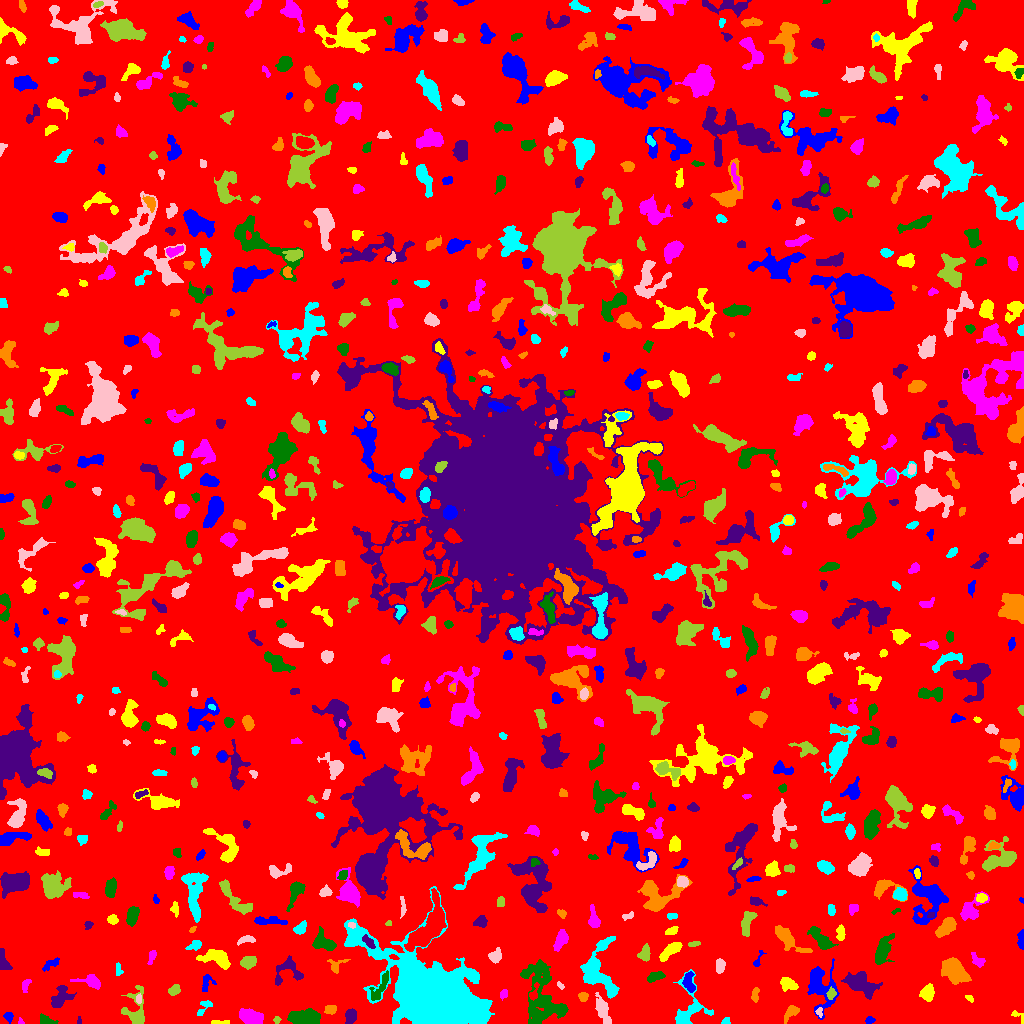

The table this chart was drawn from, first rows:
ID, X, Y, A, B, theta, total_flux, mu_max, mu_median, mu_mean, R_fwhm, R_e, R10, R90, x_start, x_end, y_start, y_end, area, greylevel
0, 506.6, 523.3, 298.1, 297.4, -0.4387, 1509398, 12.0, 1.0, 1.882, 77.15, 233.4, 89.3, 380.7, 0, 1023, 0, 1023, 801931, 1.882
1, 869.9, 3.281, 2.157, 1.695, 0.1295, 160.0, 5.0, 2.0, 2.5, 3.141, 2.394, 0.9772, 3.742, 865, 875, 0, 7, 64, 7.5
2, 219.5, 1.11, 5.547, 0.8868, -0.04125, 73.0, 3.0, 1.0, 1.028, 2.523, 2.257, 0.7979, 3.613, 211, 229, 0, 3, 71, 6.028
3, 20.58, 1.833, 1.796, 1.133, -1.088, 48.0, 3.0, 1.0, 1.455, 2.257, 1.693, 0.5642, 2.646, 18, 24, 0, 6, 33, 6.455
4, 45.61, 3.089, 4.158, 2.092, -0.3762, 101.0, 2.0, 1.0, 0.8279, 5.015, 2.985, 1.262, 4.652, 40, 58, 0, 10, 122, 5.828
5, 78.94, 3.0, 2.295, 0.9285, -1.571, 52.0, 3.0, 2.0, 1.576, 2.326, 1.693, 0.5642, 2.706, 77, 81, 0, 7, 33, 6.576
6, 790.1, 10.5, 5.249, 2.379, 0.8113, 362.0, 4.0, 2.0, 2.291, 6.18, 4.107, 1.693, 6.18, 784, 799, 0, 18, 158, 6.291
7, 725.1, 1.213, 1.769, 1.188, 0.0791, 75.0, 5.0, 1.0, 1.389, 1.954, 1.693, 0.5642, 2.764, 721, 730, 0, 6, 54, 7.389
8, 818.8, 11.39, 2.062, 1.664, -1.409, 88.0, 4.0, 1.0, 1.571, 2.821, 2.034, 0.7979, 3.385, 815, 822, 6, 16, 56, 8.571
9, 276.7, 3.526, 1.777, 1.556, 0.1272, 76.0, 3.0, 1.5, 1.583, 2.764, 2.111, 0.7979, 3.385, 273, 281, 0, 7, 48, 7.583
10, 510.5, 9.187, 3.238, 1.643, -1.27, 187.0, 6.0, 2.0, 2.397, 3.478, 2.877, 0.9772, 4.297, 507, 515, 4, 15, 78, 6.397
11, 8.452, 6.787, 2.512, 2.125, -1.17, 155.0, 3.0, 2.0, 1.89, 4.029, 2.932, 1.262, 4.549, 3, 13, 0, 11, 82, 5.89
12, 1018, 7.029, 4.985, 2.007, -0.694, 139.0, 5.0, 2.0, 1.805, 2.257, 2.585, 0.7979, 4.37, 1011, 1023, 0, 13, 77, 5.805
13, 249.7, 7.191, 6.011, 3.145, -0.2838, 1368, 11.0, 4.0, 4.302, 5.352, 5.441, 2.111, 8.667, 239, 263, 0, 15, 318, 8.302
14, 305.4, 6.383, 7.845, 3.306, 0.02684, 2138, 14.0, 5.0, 5.042, 5.997, 6.358, 2.326, 9.997, 287, 320, 0, 15, 424, 9.042
15, 350.8, 7.749, 3.232, 2.35, 1.376, 773.0, 13.0, 4.0, 4.955, 4.068, 3.432, 1.382, 5.614, 345, 356, 0, 15, 156, 9.955
16, 330.5, 14.0, 2.835, 2.11, 0.1705, 437.0, 8.0, 5.0, 4.202, 4.478, 3.192, 1.262, 4.82, 324, 336, 9, 18, 104, 9.202
17, 205.6, 17.62, 5.404, 2.195, 0.8613, 132.0, 5.0, 1.0, 1.091, 2.111, 2.646, 0.7979, 4.549, 197, 212, 8, 23, 121, 6.091
18, 138, 24.22, 1.823, 1.354, -1.426, 59.0, 3.0, 1.0, 1.113, 2.459, 2.034, 0.5642, 3.141, 136, 141, 20, 30, 53, 8.113
19, 135.4, 12.45, 9.75, 5.667, 1.562, 1101, 8.0, 2.0, 2.725, 5.726, 5.781, 2.185, 9.674, 121, 144, 0, 38, 404, 6.725
20, 665.5, 11.66, 4.8, 2.691, 1.054, 532.0, 6.0, 3.0, 2.687, 5.754, 4.37, 1.693, 6.794, 657, 671, 3, 23, 198, 7.687
21, 819.7, 37.85, 11.58, 6.653, -1.336, 2113, 8.0, 3.0, 3.049, 8.593, 7.797, 3.038, 12.73, 807, 839, 4, 65, 693, 7.049
22, 969.3, 25.14, 2.089, 1.071, -0.6135, 43.0, 3.0, 1.0, 0.86, 1.784, 1.693, 0.5642, 2.877, 965, 973, 21, 28, 50, 6.86
23, 503.6, 30.15, 2.594, 1.574, 1.153, 40.0, 3.0, 1.0, 0.5797, 1.128, 2.111, 0.5642, 3.09, 500, 507, 23, 34, 69, 5.58
24, 542.4, 26.68, 18.34, 9.72, -1.295, 4996, 13.0, 4.0, 3.834, 4.983, 11.97, 4.297, 18.19, 520, 568, 0, 64, 1303, 6.834
25, 59.84, 25.18, 6.459, 3.73, 0.9918, 1241, 13.0, 3.0, 4.082, 4.222, 4.983, 1.784, 8.273, 51, 76, 16, 38, 304, 8.082
26, 583, 26.55, 2.182, 1.96, -1.224, 192.0, 6.0, 2.0, 2.259, 3.385, 2.585, 0.9772, 4.146, 578, 588, 22, 31, 85, 7.259
27, 598.6, 51.95, 14.53, 8.095, -1.331, 3241, 15.0, 3.0, 3.734, 5.078, 8.195, 2.821, 13.74, 580, 619, 25, 87, 868, 8.734
28, 602.5, 13.64, 7.144, 2.592, -1.219, 1085, 9.0, 3.0, 3.78, 5.441, 5.14, 1.954, 8.33, 595, 611, 0, 31, 287, 8.78
29, 831, 29.45, 2.636, 1.938, 1.301, 223.0, 6.0, 2.0, 2.478, 3.568, 2.706, 0.9772, 4.334, 826, 836, 24, 37, 90, 10.48
30, 39.48, 32.48, 3.177, 1.61, 1.489, 97.0, 4.0, 1.0, 1.516, 2.706, 2.394, 0.7979, 4.068, 36, 43, 28, 39, 64, 6.516
31, 689.1, 40.54, 4.99, 2.406, -1.387, 518.0, 7.0, 2.0, 2.831, 4.37, 3.989, 1.596, 6.457, 682, 695, 31, 52, 183, 8.831
32, 928, 30.46, 3.78, 2.942, 1.318, 766.0, 9.0, 3.5, 3.869, 5.14, 4.184, 1.596, 6.676, 919, 934, 22, 40, 198, 7.869
33, 89.9, 41.94, 7.269, 2.667, -0.1569, 587.0, 7.0, 2.0, 2.693, 4.334, 4.478, 1.693, 7.159, 70, 100, 34, 49, 218, 7.693
34, 380.1, 35.94, 8.734, 2.67, 1.045, 781.0, 7.0, 3.0, 3.295, 5.781, 5.352, 2.111, 7.878, 369, 388, 23, 53, 237, 8.295
35, 860.5, 39.42, 8.535, 4.29, -0.4677, 2062, 11.0, 4.0, 3.869, 5.997, 7.114, 2.646, 11.07, 841, 882, 24, 52, 533, 7.869
36, 755.2, 28.67, 3.81, 1.486, 1.453, 98.0, 3.0, 1.0, 1.01, 2.877, 2.585, 0.9772, 4.222, 751, 759, 21, 36, 97, 6.01
37, 435.1, 24.09, 18.57, 12.39, -0.5585, 176859, 251.0, 8.0, 27.01, 10.43, 13.84, 4.886, 29.04, 344, 494, 0, 137, 6547, 31.01
38, 560.6, 37.74, 2.198, 1.197, -0.8603, 97.0, 4.0, 2.0, 2.205, 3.038, 2.034, 0.7979, 3.141, 557, 564, 34, 42, 44, 8.205
39, 174.6, 33.34, 2.88, 2.016, 0.5936, 237.0, 7.0, 2.0, 2.116, 2.523, 2.932, 0.9772, 4.754, 168, 180, 28, 39, 112, 7.116
40, 533.4, 30.27, 4.571, 1.745, 1.216, 225.0, 5.0, 2.0, 2.206, 3.432, 2.932, 1.128, 4.853, 529, 539, 23, 41, 102, 10.21
41, 206.2, 40.1, 4.987, 2.825, 1.358, 335.0, 5.0, 2.0, 2.481, 4.618, 3.742, 1.596, 5.614, 202, 216, 32, 49, 135, 6.481
42, 787.8, 39.67, 4.233, 2.682, -0.4267, 869.0, 10.0, 4.0, 4.622, 5.441, 4.222, 1.693, 6.531, 780, 798, 32, 46, 188, 8.622
43, 25.19, 38.44, 3.49, 1.706, 1.206, 183.0, 4.0, 2.0, 1.989, 4.297, 2.985, 1.128, 4.549, 22, 31, 31, 44, 92, 6.989
44, 654.5, 46.57, 4.297, 2.056, 0.3283, 428.0, 6.0, 3.0, 2.932, 5.078, 3.7, 1.493, 5.809, 647, 665, 41, 52, 146, 6.932
45, 287.7, 52.37, 8.388, 6.818, 0.6024, 854.0, 6.0, 2.0, 2.557, 7.047, 5.698, 2.257, 8.849, 275, 303, 38, 68, 334, 6.557
46, 954.8, 51.96, 6.601, 4.57, -0.7842, 2728, 13.0, 5.0, 5.157, 7.092, 6.77, 2.646, 10.82, 941, 971, 39, 66, 529, 9.157
47, 687.3, 11.62, 12.35, 7.384, 1.301, 1559, 11.0, 2.0, 3.01, 4.787, 5.944, 2.185, 10.69, 673, 713, 0, 54, 518, 7.01
48, 720.1, 57.82, 3.472, 2.104, 1.488, 471.0, 8.0, 3.0, 3.738, 4.406, 3.478, 1.262, 5.412, 716, 725, 50, 65, 126, 7.738
49, 248, 61.32, 3.908, 2.678, 0.2559, 680.0, 8.0, 4.0, 3.842, 5.528, 4.146, 1.693, 6.457, 240, 256, 54, 67, 177, 7.842
50, 566.9, 54.62, 4.483, 2.205, 1.505, 160.0, 3.0, 1.0, 1.538, 3.827, 3.038, 1.262, 4.918, 561, 573, 49, 63, 104, 7.538
51, 50.96, 59.22, 4.949, 2.01, 0.5188, 258.0, 6.0, 2.0, 2.048, 3.141, 3.432, 1.128, 5.585, 42, 59, 52, 66, 126, 6.048
52, 217.1, 65.15, 7.764, 3.64, -0.1901, 1424, 10.0, 3.0, 3.767, 6.077, 5.557, 2.111, 9.356, 196, 230, 54, 74, 378, 7.767
53, 977.6, 62.86, 4.53, 2.345, -0.8626, 215.0, 4.0, 2.0, 1.667, 4.82, 3.7, 1.382, 5.614, 971, 985, 56, 71, 129, 6.667
54, 883, 73.74, 7.606, 3.288, 1.203, 1669, 10.0, 4.0, 4.535, 6.887, 5.917, 2.326, 9.491, 875, 894, 59, 90, 368, 7.535
55, 3.099, 61.41, 5.206, 2.347, -1.347, 726.0, 9.0, 4.0, 4.373, 4.652, 3.909, 1.596, 6.206, 0, 12, 54, 75, 166, 8.373
56, 336.2, 56.44, 4.135, 2.357, 0.7116, 250.0, 9.0, 1.0, 1.838, 2.523, 2.523, 0.7979, 4.442, 327, 350, 50, 64, 136, 6.838
57, 118.4, 53.79, 3.378, 1.474, -1.464, 184.0, 6.0, 2.0, 2.486, 3.338, 2.706, 0.9772, 4.184, 116, 123, 48, 61, 74, 6.486
58, 495.7, 67.9, 3.264, 2.713, 1.058, 668.0, 11.0, 4.0, 4.483, 3.909, 3.568, 1.382, 5.809, 488, 501, 60, 76, 149, 8.483
59, 644.3, 69.99, 3.759, 2.742, 1.165, 479.0, 6.0, 3.0, 3.09, 5.293, 3.909, 1.493, 6.129, 637, 650, 62, 80, 155, 7.09
... 736 more rows
